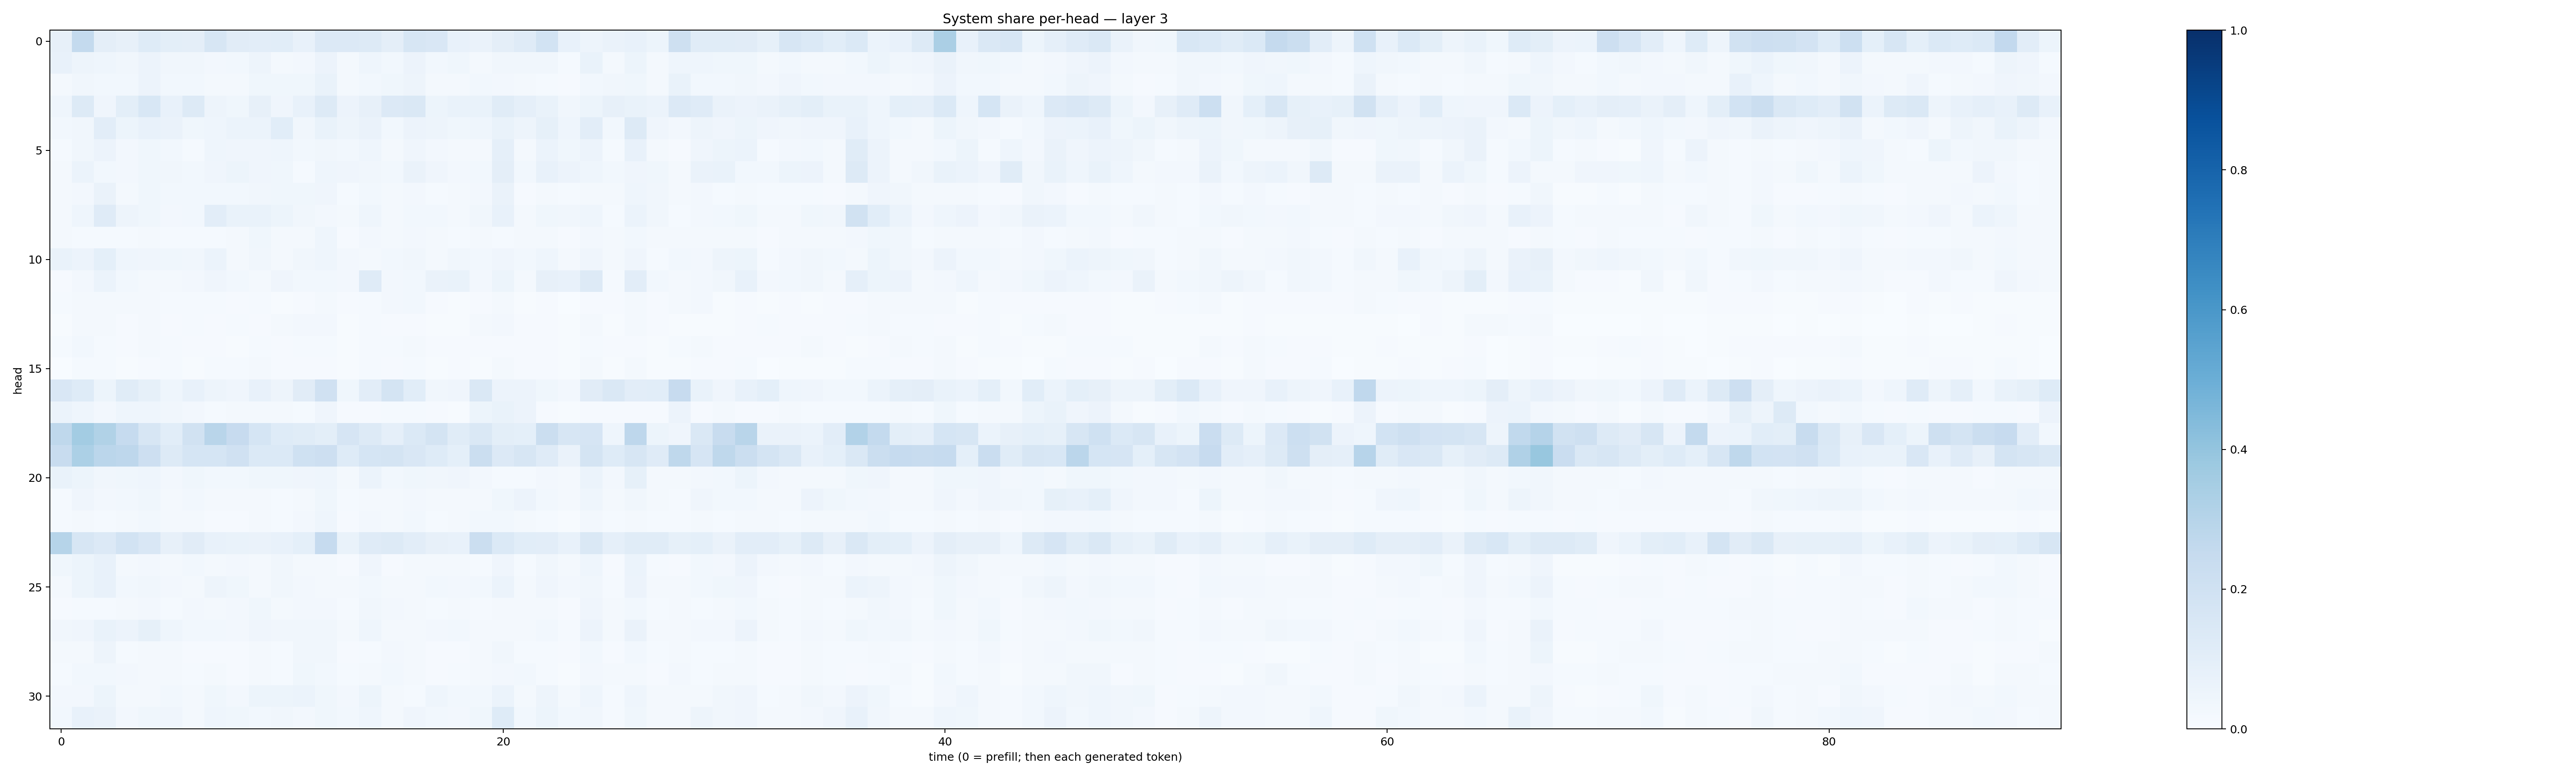

Values plotted in this chart, from the file beside it:
0.07836114, 0.25751835, 0.09462297, 0.0813555, 0.1228392, 0.09776339, 0.09556165, 0.16190451, 0.11285928, 0.10416259, 0.10933331, 0.07142357, 0.13308309, 0.13422297, 0.13266464, 0.09514585, 0.15719484, 0.15033928, 0.07203933, 0.06339861, 0.09670316, 0.12014333, 0.18714033, 0.077504456
0.07275, 0.04691, 0.04499, 0.03367, 0.05493, 0.03396, 0.03252, 0.02517, 0.02867, 0.04999, 0.02235, 0.02512, 0.05818, 0.02295, 0.04377, 0.0276, 0.05727, 0.02905, 0.03894, 0.02001, 0.03446, 0.03443, 0.03502, 0.01347
0.02148, 0.03232, 0.03, 0.02818, 0.05621, 0.02824, 0.03061, 0.02276, 0.01978, 0.03847, 0.03745, 0.03723, 0.06948, 0.01862, 0.02957, 0.0381, 0.04921, 0.02044, 0.01973, 0.02828, 0.025, 0.02302, 0.01529, 0.01072
0.04376, 0.1272, 0.04261, 0.09978, 0.1538, 0.07256, 0.1297, 0.04911, 0.03717, 0.07896, 0.04116, 0.07401, 0.1318, 0.05472, 0.07872, 0.1344, 0.1449, 0.05328, 0.06907, 0.06975, 0.1145, 0.08871, 0.07019, 0.03236
0.02743, 0.03455, 0.1044, 0.0521, 0.07685, 0.06341, 0.03831, 0.04643, 0.05948, 0.06117, 0.1089, 0.03381, 0.06932, 0.05006, 0.06544, 0.03003, 0.05609, 0.04751, 0.03828, 0.04364, 0.06832, 0.04943, 0.08412, 0.04582
0.0145, 0.03482, 0.0571, 0.02583, 0.03625, 0.03042, 0.01503, 0.04318, 0.04132, 0.04048, 0.04687, 0.03008, 0.03264, 0.02952, 0.04487, 0.01769, 0.04117, 0.02687, 0.01999, 0.02141, 0.0887, 0.02108, 0.06195, 0.03664
0.02235, 0.0625, 0.02986, 0.02677, 0.03639, 0.03322, 0.02934, 0.03995, 0.05271, 0.04236, 0.0378, 0.01406, 0.0461, 0.04084, 0.03411, 0.02767, 0.06262, 0.04292, 0.02406, 0.02833, 0.09469, 0.02777, 0.07329, 0.05756
0.0177, 0.02354, 0.06387, 0.01981, 0.03516, 0.02921, 0.02961, 0.03088, 0.03071, 0.03209, 0.03836, 0.03553, 0.04136, 0.01293, 0.0285, 0.02077, 0.02619, 0.01396, 0.01796, 0.02365, 0.06377, 0.01147, 0.01733, 0.0119
0.01864, 0.04487, 0.1193, 0.04764, 0.03855, 0.02378, 0.02905, 0.1042, 0.06986, 0.06759, 0.05083, 0.03465, 0.02345, 0.0178, 0.04376, 0.0212, 0.02796, 0.02805, 0.01796, 0.03172, 0.07669, 0.01597, 0.03874, 0.03418
0.02141, 0.01252, 0.01267, 0.01236, 0.02272, 0.01275, 0.01475, 0.01427, 0.01748, 0.03688, 0.01679, 0.01924, 0.04316, 0.01144, 0.02684, 0.02248, 0.02507, 0.01711, 0.01322, 0.01775, 0.0148, 0.01796, 0.01774, 0.009764
0.06647, 0.05561, 0.09305, 0.04479, 0.0422, 0.03901, 0.0326, 0.05951, 0.01986, 0.03493, 0.01753, 0.03194, 0.04486, 0.0241, 0.02061, 0.02991, 0.03468, 0.01712, 0.0327, 0.02919, 0.04122, 0.02911, 0.04404, 0.01926
0.009184, 0.02644, 0.05995, 0.02857, 0.01901, 0.02033, 0.02724, 0.04111, 0.02861, 0.0187, 0.0423, 0.03012, 0.0285, 0.02479, 0.118, 0.02585, 0.02979, 0.06482, 0.06813, 0.02523, 0.05447, 0.01747, 0.08044, 0.07492
0.01529, 0.01782, 0.02043, 0.01597, 0.02159, 0.01532, 0.01214, 0.0124, 0.008568, 0.01361, 0.006982, 0.009716, 0.0196, 0.008536, 0.01355, 0.02349, 0.03087, 0.008602, 0.005222, 0.01098, 0.01598, 0.007352, 0.008158, 0.003224
0.007279, 0.01936, 0.02212, 0.01127, 0.0173, 0.01151, 0.01422, 0.00854, 0.01181, 0.008942, 0.02317, 0.02523, 0.02365, 0.005088, 0.01457, 0.01088, 0.009841, 0.00625, 0.007742, 0.01968, 0.02609, 0.01154, 0.01071, 0.004809
0.01413, 0.02742, 0.01288, 0.01162, 0.01666, 0.01549, 0.01113, 0.008471, 0.007253, 0.01489, 0.01063, 0.01177, 0.01507, 0.007529, 0.01262, 0.01441, 0.02048, 0.008988, 0.008763, 0.008752, 0.01093, 0.00933, 0.009368, 0.004048
0.003843, 0.01288, 0.01319, 0.007127, 0.01086, 0.01228, 0.007772, 0.01266, 0.0122, 0.01724, 0.009827, 0.008258, 0.009589, 0.006837, 0.01253, 0.008507, 0.01455, 0.007766, 0.007974, 0.004135, 0.01607, 0.00893, 0.008372, 0.006005
0.1506, 0.1225, 0.05095, 0.1171, 0.08487, 0.04525, 0.0731, 0.04719, 0.0415, 0.07317, 0.04842, 0.1111, 0.1981, 0.03549, 0.1036, 0.1748, 0.1055, 0.03507, 0.03999, 0.1466, 0.05534, 0.05706, 0.03655, 0.02575
0.05972, 0.04448, 0.02632, 0.04364, 0.04575, 0.03353, 0.02604, 0.0129, 0.01604, 0.01639, 0.01752, 0.01459, 0.04209, 0.00896, 0.01102, 0.01449, 0.01372, 0.008654, 0.007258, 0.05234, 0.06987, 0.05473, 0.01133, 0.005014
0.272, 0.3588, 0.3137, 0.2496, 0.1572, 0.1083, 0.1927, 0.2903, 0.2448, 0.1687, 0.1228, 0.117, 0.09964, 0.1649, 0.1305, 0.0883, 0.1391, 0.1784, 0.1149, 0.1478, 0.1005, 0.0934, 0.2241, 0.1607
0.2349, 0.3311, 0.2837, 0.2755, 0.2112, 0.1275, 0.1692, 0.1683, 0.1991, 0.1379, 0.1374, 0.2003, 0.2144, 0.1227, 0.1683, 0.1746, 0.1522, 0.1237, 0.0904, 0.2233, 0.1349, 0.16, 0.1194, 0.06422
0.06977, 0.05362, 0.03245, 0.03682, 0.04459, 0.02605, 0.03564, 0.02901, 0.03115, 0.03701, 0.03792, 0.04104, 0.04584, 0.02323, 0.06247, 0.03107, 0.03849, 0.03309, 0.04133, 0.02392, 0.01344, 0.01526, 0.02678, 0.02163
0.01378, 0.03993, 0.02454, 0.02968, 0.03712, 0.01924, 0.02913, 0.01764, 0.01788, 0.01932, 0.01243, 0.01965, 0.0368, 0.01499, 0.02238, 0.01893, 0.02629, 0.01806, 0.02005, 0.02088, 0.03743, 0.05799, 0.03016, 0.01572
0.01264, 0.02034, 0.01453, 0.02087, 0.03055, 0.0173, 0.01978, 0.01168, 0.01118, 0.01956, 0.0119, 0.02469, 0.0461, 0.008817, 0.02662, 0.02293, 0.02786, 0.01339, 0.01764, 0.03112, 0.02929, 0.0233, 0.01226, 0.00629
0.2981, 0.161, 0.134, 0.1854, 0.1513, 0.07883, 0.1109, 0.07276, 0.06834, 0.06316, 0.07801, 0.09341, 0.2474, 0.06953, 0.1184, 0.1308, 0.1027, 0.08043, 0.07257, 0.2248, 0.1369, 0.1076, 0.1018, 0.07609
0.03677, 0.05421, 0.07197, 0.01946, 0.02377, 0.01779, 0.02824, 0.02101, 0.02407, 0.01911, 0.03448, 0.02162, 0.01624, 0.01029, 0.04071, 0.009761, 0.01824, 0.02093, 0.01641, 0.01491, 0.04076, 0.01495, 0.03299, 0.01865
0.02104, 0.05137, 0.07338, 0.03073, 0.03444, 0.02585, 0.01699, 0.04799, 0.03579, 0.0232, 0.03382, 0.02454, 0.02206, 0.01965, 0.02871, 0.01995, 0.02268, 0.02859, 0.02489, 0.02884, 0.06006, 0.01945, 0.03963, 0.02507
0.007867, 0.01381, 0.01559, 0.02271, 0.02665, 0.01306, 0.02366, 0.01628, 0.02409, 0.03897, 0.02069, 0.02518, 0.02611, 0.01291, 0.03163, 0.02417, 0.02024, 0.01484, 0.01645, 0.01368, 0.01997, 0.02036, 0.02343, 0.009435
0.03201, 0.03928, 0.06774, 0.05816, 0.08315, 0.04395, 0.02744, 0.02835, 0.02575, 0.04208, 0.03312, 0.03428, 0.03469, 0.01834, 0.04539, 0.01923, 0.02275, 0.02463, 0.02922, 0.0157, 0.02143, 0.02121, 0.03061, 0.01282
0.02008, 0.02278, 0.04688, 0.0152, 0.01607, 0.01807, 0.008324, 0.008022, 0.008469, 0.01987, 0.01203, 0.03319, 0.03274, 0.01081, 0.01329, 0.02485, 0.01751, 0.008853, 0.009129, 0.02301, 0.03263, 0.01329, 0.01526, 0.008497
0.01337, 0.02843, 0.0276, 0.02641, 0.02215, 0.01995, 0.01511, 0.01873, 0.01141, 0.01764, 0.01472, 0.03732, 0.02987, 0.01466, 0.0157, 0.02933, 0.01597, 0.01032, 0.01499, 0.01699, 0.02496, 0.0292, 0.01256, 0.005839
0.02661, 0.02651, 0.05135, 0.01829, 0.01949, 0.03078, 0.01863, 0.03752, 0.02564, 0.05282, 0.05149, 0.06042, 0.03875, 0.02616, 0.05317, 0.02041, 0.01509, 0.04353, 0.03038, 0.03005, 0.05863, 0.02097, 0.04873, 0.02083
0.02891, 0.07389, 0.06501, 0.02607, 0.03647, 0.04279, 0.02073, 0.04556, 0.03611, 0.0308, 0.03488, 0.02447, 0.03705, 0.03104, 0.04565, 0.01938, 0.04287, 0.02932, 0.02559, 0.03786, 0.1218, 0.02964, 0.05429, 0.02895
